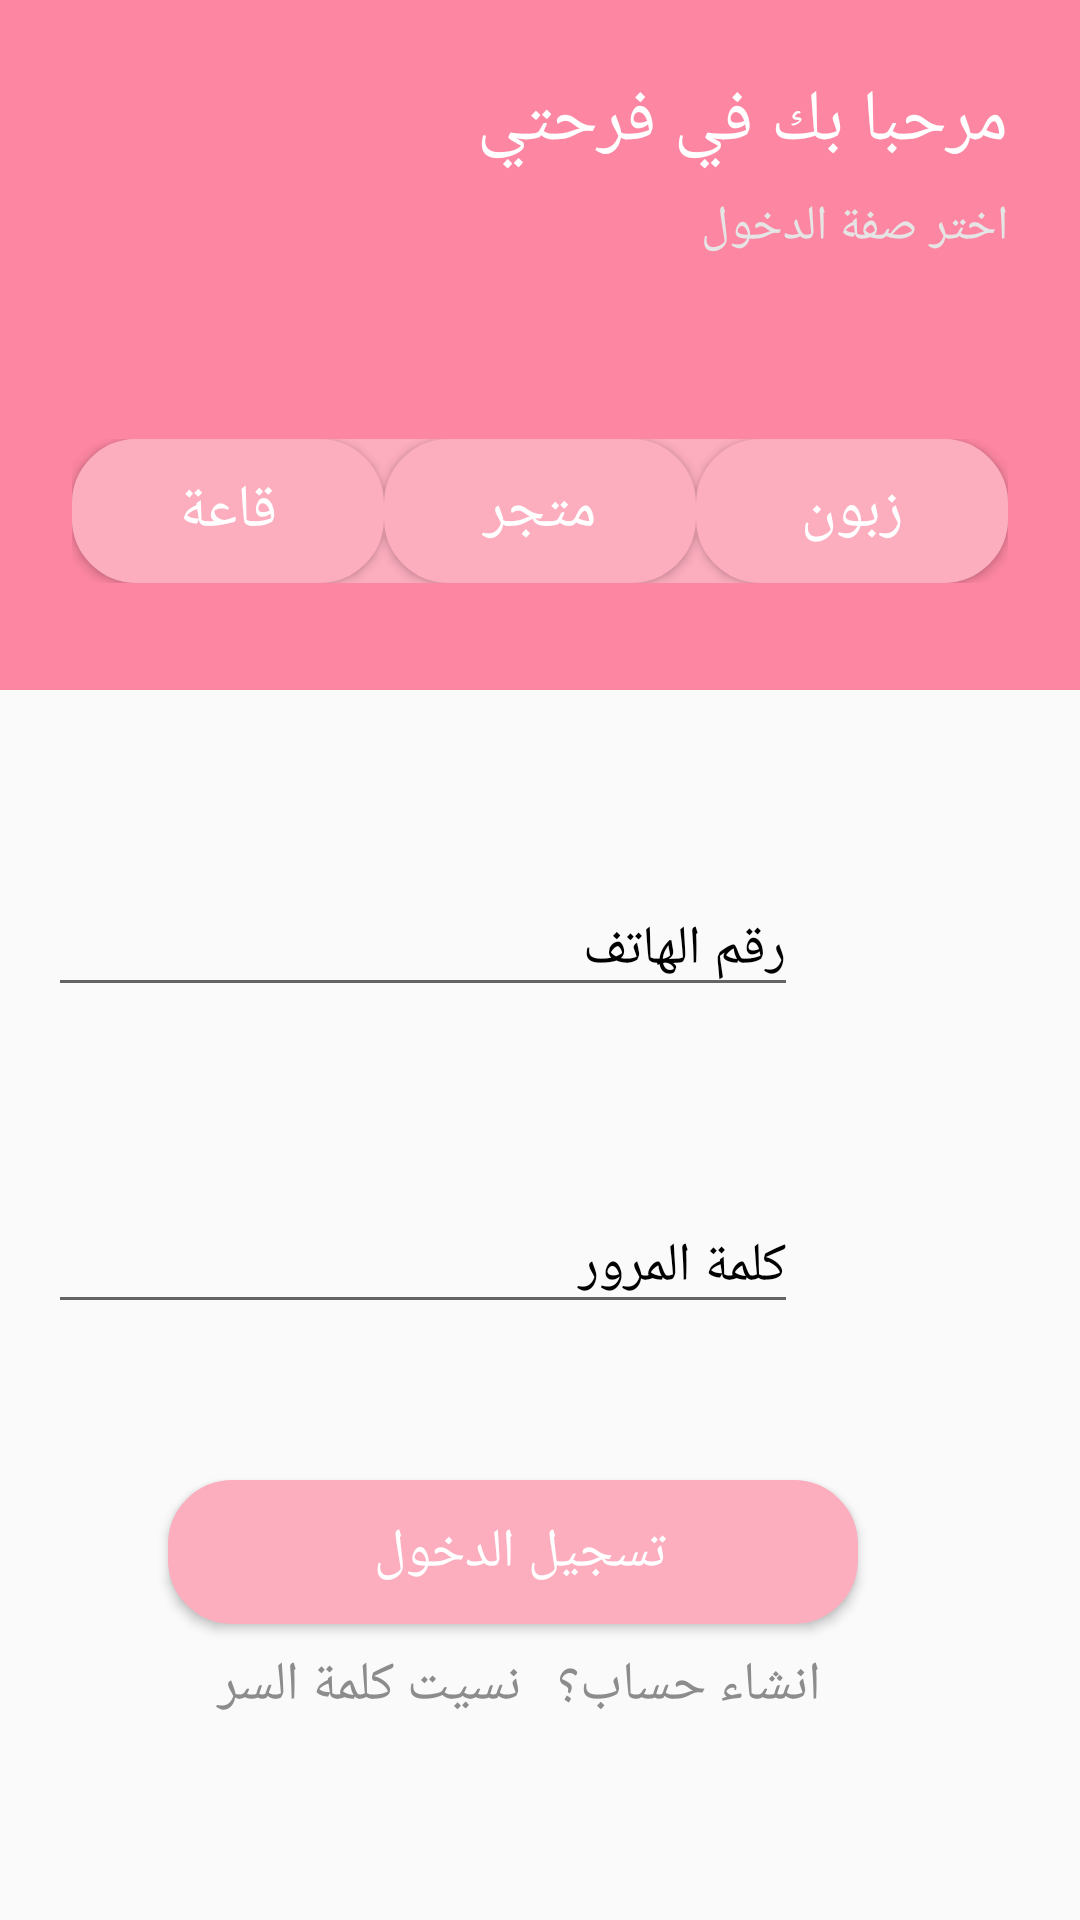

Here is an Android app screen rendered from its layout file. Give the layout XML and the strings, colors and styles it references.
<!-- AndroidManifest.xml: activity theme AppTheme.NoActionBar -->
<!-- res/layout/activity_main.xml -->
<?xml version="1.0" encoding="utf-8"?>
<androidx.constraintlayout.widget.ConstraintLayout xmlns:android="http://schemas.android.com/apk/res/android"
    xmlns:app="http://schemas.android.com/apk/res-auto"
    xmlns:tools="http://schemas.android.com/tools"
    android:layout_width="match_parent"
    android:layout_height="match_parent"
    tools:context=".LoginScreen.MainActivity">

    <androidx.constraintlayout.widget.ConstraintLayout
        android:id="@+id/layout_user_type"
        android:layout_width="0dp"
        android:layout_height="230dp"
        android:background="@color/MainColor"
        app:layout_constraintEnd_toEndOf="parent"
        app:layout_constraintStart_toStartOf="parent"
        app:layout_constraintTop_toTopOf="parent">

        <TextView
            android:id="@+id/tv_welcome"
            android:layout_width="wrap_content"
            android:layout_height="wrap_content"
            android:layout_marginTop="24dp"
            android:layout_marginEnd="24dp"
            android:layout_marginRight="24dp"
            android:text="@string/welcome_txt"
            android:textColor="@color/white_color"
            android:textSize="24sp"
            app:layout_constraintEnd_toEndOf="parent"
            app:layout_constraintTop_toTopOf="parent" />

        <TextView
            android:id="@+id/tv_select"
            android:layout_width="wrap_content"
            android:layout_height="wrap_content"
            android:layout_marginTop="8dp"
            android:text="@string/user_type_txt"
            android:textColor="@color/dark_white"
            android:textSize="16sp"
            app:layout_constraintEnd_toEndOf="@+id/tv_welcome"
            app:layout_constraintTop_toBottomOf="@+id/tv_welcome" />

        <LinearLayout
            android:id="@+id/layout_select_user_type"
            android:layout_width="match_parent"
            android:layout_height="wrap_content"
            android:layout_marginLeft="24dp"
            android:layout_marginTop="60dp"
            android:layout_marginRight="24dp"
            android:background="@drawable/layout_rounded"
            android:orientation="horizontal"
            android:weightSum="3"
            app:layout_constraintEnd_toEndOf="parent"
            app:layout_constraintStart_toStartOf="parent"
            app:layout_constraintTop_toBottomOf="@+id/tv_select">

            <Button
                android:id="@+id/btn_qa3a"
                android:layout_width="50dp"
                android:layout_height="wrap_content"
                android:layout_weight="1"
                android:background="@drawable/button_rounded"
                android:onClick="onUserSelectType"
                android:text="قاعة"
                android:textColor="@color/white_color"
                android:textSize="20sp" />

            <Button
                android:id="@+id/btn_shop"
                android:layout_width="50dp"
                android:layout_height="wrap_content"
                android:layout_weight="1"
                android:background="@drawable/button_rounded"
                android:onClick="onUserSelectType"
                android:text="متجر"
                android:textColor="@color/white_color"
                android:textSize="20sp" />

            <Button
                android:id="@+id/btn_customer"
                android:layout_width="50dp"
                android:layout_height="wrap_content"
                android:layout_weight="1"
                android:background="@drawable/button_rounded"
                android:onClick="onUserSelectType"
                android:text="زبون"
                android:textColor="@color/white_color"
                android:textSize="20sp" />
        </LinearLayout>
    </androidx.constraintlayout.widget.ConstraintLayout>

    <ImageView
        android:id="@+id/iv_user_number"
        android:layout_width="30dp"
        android:layout_height="30dp"
        android:layout_marginTop="68dp"
        android:layout_marginEnd="48dp"
        android:layout_marginRight="48dp"
        android:src="@drawable/call_icon"
        app:layout_constraintEnd_toEndOf="parent"
        app:layout_constraintHorizontal_bias="0.5"
        app:layout_constraintStart_toEndOf="@+id/et_user_number"
        app:layout_constraintTop_toBottomOf="@+id/layout_user_type" />

    <EditText
        android:id="@+id/et_user_number"
        android:layout_width="250dp"
        android:layout_height="wrap_content"
        android:gravity="right"
        android:layout_marginLeft="8dp"
        android:layout_marginTop="64dp"
        android:hint="@string/user_phone_num_hint"
        android:textColorHint="#000000"
        android:inputType="phone"
        app:layout_constraintEnd_toStartOf="@+id/iv_user_number"
        app:layout_constraintHorizontal_bias="0.5"
        app:layout_constraintStart_toStartOf="parent"
        app:layout_constraintTop_toBottomOf="@+id/layout_user_type" />
    <ImageView
        android:id="@+id/iv_user_password"
        android:layout_width="30dp"
        android:layout_height="30dp"
        android:layout_marginTop="70dp"
        android:layout_marginEnd="48dp"
        android:layout_marginRight="48dp"
        android:src="@drawable/password"
        app:layout_constraintEnd_toEndOf="parent"
        app:layout_constraintHorizontal_bias="0.5"
        app:layout_constraintStart_toEndOf="@+id/et_user_password"
        app:layout_constraintTop_toBottomOf="@+id/iv_user_number" />

    <EditText
        android:id="@+id/et_user_password"
        android:layout_width="250dp"
        android:layout_height="wrap_content"
        android:layout_marginLeft="8dp"
        android:layout_marginTop="64dp"
        android:gravity="right"
        android:hint="@string/user_password_hint"
        android:textColorHint="#000000"
        android:inputType="textPassword"
        app:layout_constraintEnd_toStartOf="@+id/iv_user_number"
        app:layout_constraintHorizontal_bias="0.5"
        app:layout_constraintStart_toStartOf="parent"
        app:layout_constraintTop_toBottomOf="@+id/et_user_number"/>

    <Button
        android:id="@+id/btn_login"
        android:layout_width="230dp"
        android:layout_height="wrap_content"
        android:layout_marginTop="52dp"
        android:background="@drawable/button_rounded"
        android:text="تسجيل الدخول "
        android:textColor="@color/white_color"
        android:textSize="18sp"
        app:layout_constraintEnd_toEndOf="parent"
        app:layout_constraintHorizontal_bias="0.43"
        app:layout_constraintStart_toStartOf="parent"
        app:layout_constraintTop_toBottomOf="@+id/et_user_password" />

<TextView
    android:id="@+id/tv_new"
    android:layout_width="wrap_content"
    android:layout_height="wrap_content"
    android:layout_marginTop="8dp"
    android:text="@string/create_account_txt"
    android:textSize="18sp"
    android:textColor="@color/dark_gray"
    app:layout_constraintStart_toEndOf="@+id/tv_forget"
    app:layout_constraintEnd_toEndOf="@+id/btn_login"
    app:layout_constraintTop_toBottomOf="@+id/btn_login"/>
    <TextView
        android:id="@+id/tv_forget"
        android:layout_width="wrap_content"
        android:layout_height="wrap_content"
        android:layout_marginTop="8dp"
        android:text="نسيت كلمة السر "
        android:textSize="18sp"
        android:textColor="@color/dark_gray"
        app:layout_constraintEnd_toStartOf="@id/tv_new"
        app:layout_constraintStart_toStartOf="@+id/btn_login"
        app:layout_constraintTop_toBottomOf="@+id/btn_login"/>

</androidx.constraintlayout.widget.ConstraintLayout>
<!-- resources referenced by this layout -->
<resources>
  <color name="MainColor">#fd86a2</color>
  <color name="dark_gray">#8c8c8c</color>
  <color name="dark_white">#e5e5e5</color>
  <color name="white_color">#ffffff</color>
  <!-- drawable button_rounded (drawable) -->
  <shape xmlns:android="http://schemas.android.com/apk/res/android">
      <solid android:color="#fcadbe"/>
      <stroke android:width="3dp" android:color="#fcadbe" />
      <corners android:radius="20dp"/>
      <padding android:left="0dp" android:top="0dp" android:right="0dp" android:bottom="0dp" />
  </shape>
  <!-- drawable layout_rounded (drawable) -->
  <?xml version="1.0" encoding="UTF-8"?>
  <shape xmlns:android="http://schemas.android.com/apk/res/android">
      <solid android:color="#fcadbe"/>
      <stroke android:width="3dp" android:color="#fcadbe" />
      <corners android:radius="20dp"/>
      <padding android:left="0dp" android:top="0dp" android:right="0dp" android:bottom="0dp" />
  </shape>
  <string name="create_account_txt">انشاء حساب؟</string>
  <string name="user_password_hint">كلمة المرور</string>
  <string name="user_phone_num_hint">رقم الهاتف</string>
  <string name="user_type_txt">اختر صفة الدخول</string>
  <string name="welcome_txt">مرحبا بك في فرحتي</string>
  <style name="AppTheme.NoActionBar">
          <item name="windowActionBar">false</item>
          <item name="windowNoTitle">true</item>
          <item name="colorPrimary">@color/colorPrimary</item>
          <item name="colorPrimaryDark">@color/colorPrimaryDark</item>
          <item name="colorAccent">@color/MainColor</item>
      </style>
  <color name="colorPrimary">#008577</color>
  <color name="colorPrimaryDark">#000000</color>
</resources>
